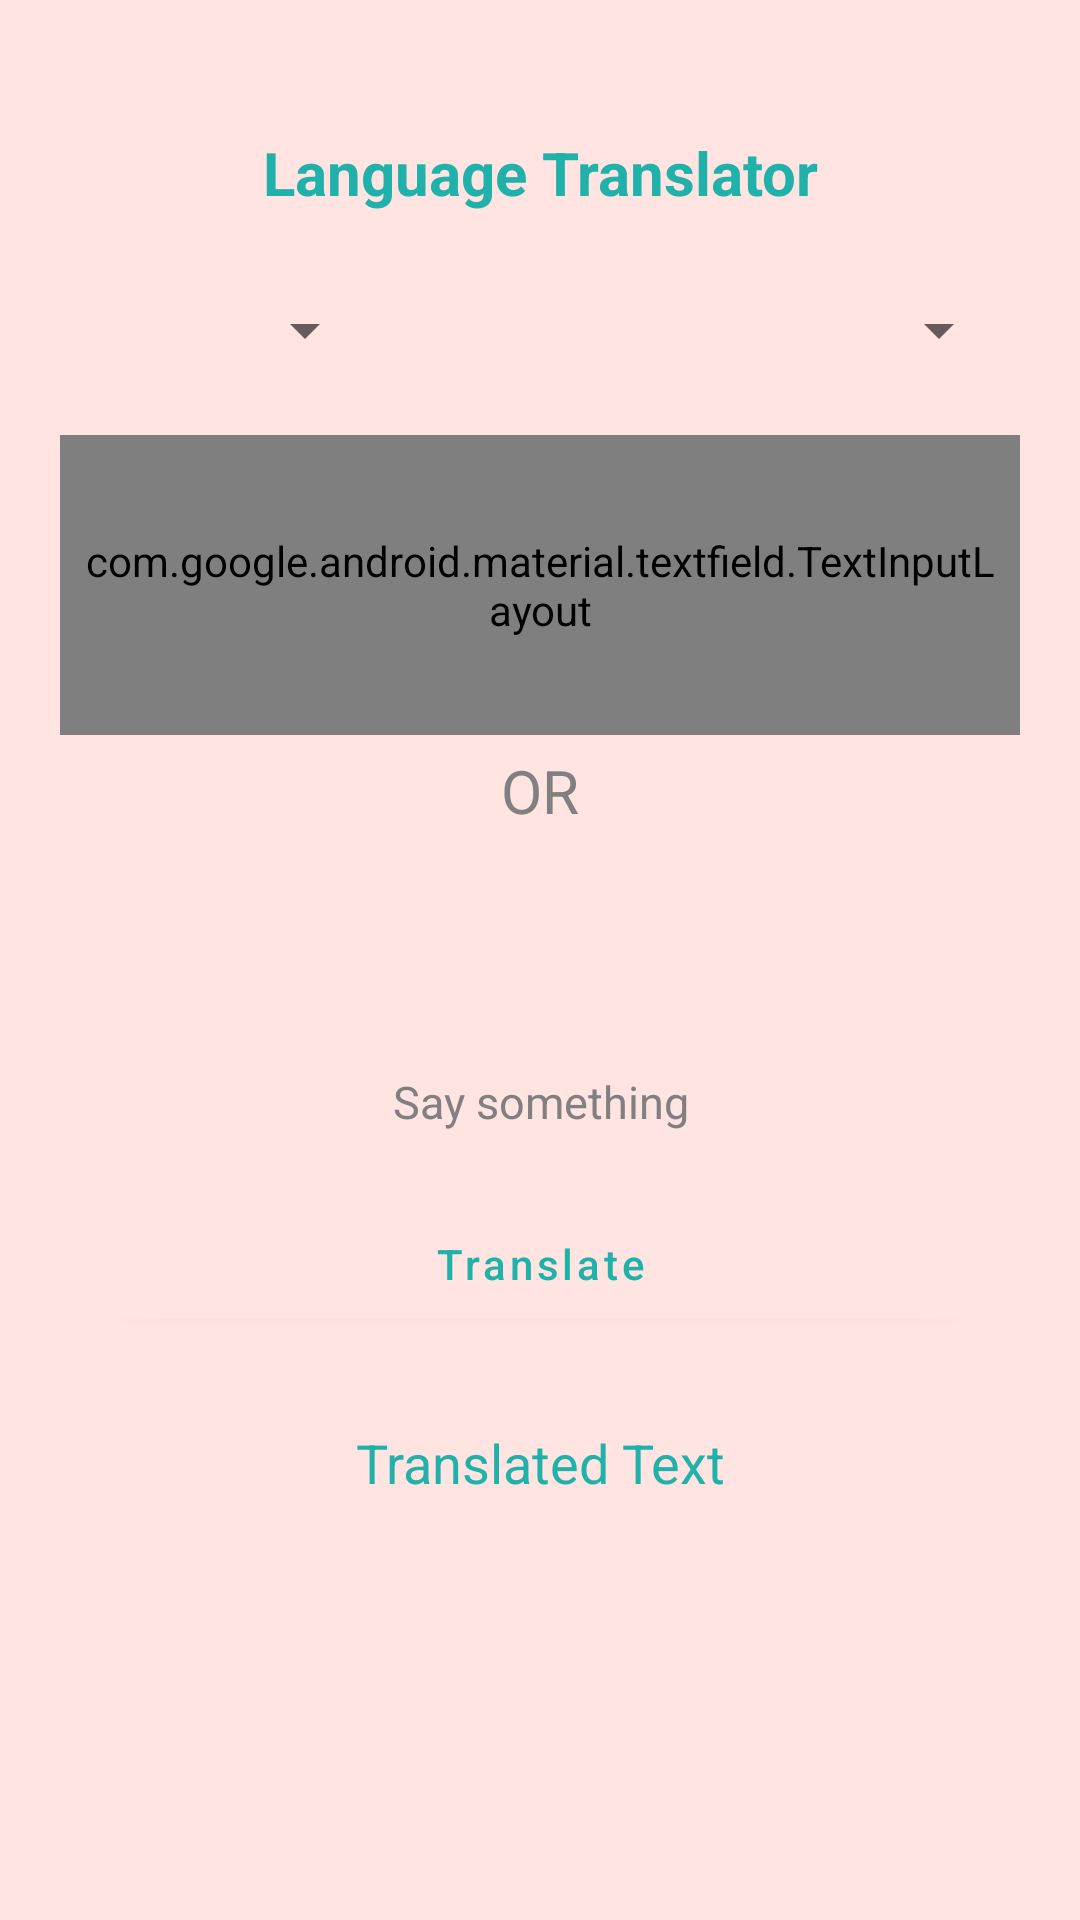

Reconstruct the res/layout file that produces this screen, plus the resources it refers to.
<!-- AndroidManifest.xml: application theme Theme.UI -->
<!-- res/layout/activity_translator.xml -->
<?xml version="1.0" encoding="utf-8"?>
<LinearLayout xmlns:android="http://schemas.android.com/apk/res/android"
    xmlns:app="http://schemas.android.com/apk/res-auto"
    xmlns:tools="http://schemas.android.com/tools"
    android:layout_width="match_parent"
    android:layout_height="match_parent"
    android:background="#ffe4e1"
    android:orientation="vertical"
    tools:context=".translator"
    android:theme="@style/Theme.MaterialComponents.DayNight.DarkActionBar">

    <TextView
        android:layout_width="match_parent"
        android:layout_height="wrap_content"
        android:layout_marginTop="40dp"
        android:gravity="center"
        android:padding="4dp"
        android:text="Language Translator"
        android:textAlignment="center"
        android:textColor="#20b2aa"
        android:textSize="20sp"
        android:textStyle="bold" />

    <LinearLayout
        android:layout_width="match_parent"
        android:layout_height="wrap_content"
        android:layout_marginStart="20dp"
        android:layout_marginTop="20dp"
        android:layout_marginEnd="20dp"
        android:orientation="horizontal"
        android:weightSum="3">

        <Spinner
            android:id="@+id/idFromSpinner"
            android:layout_width="0dp"
            android:layout_height="wrap_content"
            android:layout_margin="3dp"
            android:layout_weight="1"
            android:padding="3dp" />

        <ImageView
            android:layout_width="0dp"
            android:layout_height="wrap_content"
            android:layout_gravity="center"
            android:layout_weight="1"
            android:src="@drawable/ic_right"
            app:tint="#ffffff" />

        <Spinner
            android:id="@+id/idToSpinner"
            android:layout_width="0dp"
            android:layout_height="wrap_content"
            android:layout_margin="3dp"
            android:layout_weight="1"
            android:gravity="center"
            android:padding="3dp" />

    </LinearLayout>

    <com.google.android.material.textfield.TextInputLayout
        style="@style/Widget.MaterialComponents.TextInputLayout.OutlinedBox"
        android:layout_width="match_parent"
        android:layout_height="100dp"
        android:layout_marginStart="20dp"
        android:layout_marginTop="20dp"
        android:layout_marginEnd="20dp"
        android:hint="Source Text"
        android:padding="5dp"
        android:textColorHint="#808080"
        app:hintTextColor="@color/white">

        <com.google.android.material.textfield.TextInputEditText
            android:id="@+id/idEdtSource"
            android:layout_width="match_parent"
            android:layout_height="match_parent"
            android:layout_marginStart="20dp"
            android:layout_marginLeft="20dp"
            android:layout_marginTop="20dp"
            android:layout_marginEnd="0dp"
            android:layout_marginRight="0dp"
            android:ems="10"
            android:hint="Source Code"
            android:importantForAutofill="no"
            android:inputType="textImeMultiLine|textMultiLine"
            android:textColor="	#ff69b4"
            android:textColorHint="#20b2aa"
            android:textColorLink="#808080"
            android:textSize="14sp" />
    </com.google.android.material.textfield.TextInputLayout>


    <TextView
        android:layout_width="match_parent"
        android:layout_height="wrap_content"
        android:layout_gravity="center"
        android:layout_marginTop="5dp"
        android:text="OR"
        android:textAlignment="center"
        android:textAllCaps="true"
        android:textColor="#808080"
        android:textSize="20sp" />

    <ImageView
        android:id="@+id/idmic"
        android:layout_width="70dp"
        android:layout_height="70dp"
        android:layout_gravity="center"
        android:layout_marginTop="10dp"
        android:src="@drawable/ic_mic"
        app:tint="#20b2aa" />

    <TextView
        android:layout_width="match_parent"
        android:layout_height="wrap_content"
        android:layout_gravity="center"
        android:text="Say something"
        android:textAlignment="center"
        android:textColor="#808080"
        android:textSize="15sp" />

    <com.google.android.material.button.MaterialButton
        android:id="@+id/idBtnTranslate"
        android:layout_width="match_parent"
        android:layout_height="wrap_content"
        android:layout_marginStart="20dp"
        android:layout_marginTop="20dp"
        android:layout_marginEnd="20dp"
        android:text="Translate"
        android:textAllCaps="false"
        android:textColor="#20b2aa"
        android:textColorLink="#808080"
        app:backgroundTint="	#ffe4e1" />

    <TextView
        android:id="@+id/idtranslatedTV"
        android:layout_width="match_parent"
        android:layout_height="wrap_content"
        android:layout_gravity="center"
        android:layout_marginTop="30dp"
        android:text="Translated Text"
        android:textAlignment="center"
        android:textAllCaps="false"
        android:textColor="#20b2aa"
        android:textSize="18sp" />
</LinearLayout>
<!-- resources referenced by this layout -->
<resources>
  <color name="white" />
  <style name="Theme.UI" parent="Theme.AppCompat.Light">
          
          <item name="colorPrimary">@color/purple_500</item>
          <item name="colorPrimaryVariant">@color/purple_700</item>
          <item name="colorOnPrimary">@color/white</item>
          
          <item name="colorSecondary">@color/teal_200</item>
          <item name="colorSecondaryVariant">@color/teal_700</item>
          <item name="colorOnSecondary">@color/black</item>
          
          <item name="windowNoTitle">true</item>
          <item name="android:statusBarColor" tools:targetApi="l">?attr/colorPrimaryVariant</item>
          
      </style>
  <color name="purple_500" />
  <color name="purple_700" />
  <color name="teal_200" />
  <color name="teal_700" />
  <color name="black" />
</resources>
